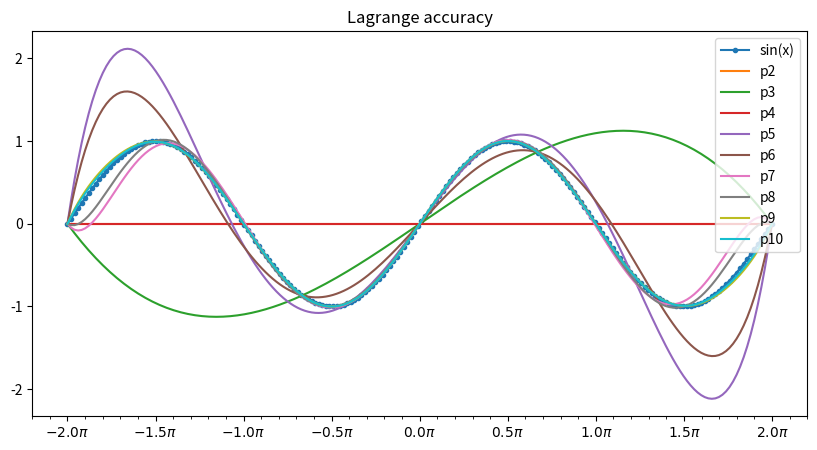

This figure's Python source:
from math import pi
from math import sin
import numpy as np
from matplotlib import pyplot as plt
from matplotlib.ticker import MultipleLocator,FuncFormatter

def pi_formater(x,idx):
    # "将刻度值x转换成对应的刻度文本"
    # print("inside pi_formater, x=",x,"idx:",idx)
    return "$%.1f\pi$" % (x / np.pi)

def Lagrange(n,x):      #n次插值
    X=[]
    Y=[]
    for i in range(n+1):
        t=-2*pi+i*4*pi/n
        X.append(t)
        Y.append(sin(t))
    result=0.0
    for i in range(n+1):
        tmp0=1.0
        for j in range(n+1):
            if(j==i):
                continue
            else:
                tmp0*=(x-X[j])/(X[i]-X[j])
        tmp0*=Y[i]
        result+=tmp0
    return result

fig,ax = plt.subplots(figsize=(10,5))
plt.title('Lagrange accuracy')
ax.xaxis.set_major_locator(MultipleLocator(np.pi/2))
ax.xaxis.set_minor_locator(MultipleLocator(np.pi/10))
ax.xaxis.set_major_formatter(FuncFormatter(pi_formater))
X=np.linspace(-2*pi,2*pi,200)
plt.plot(X,np.sin(X),marker='o',markersize=3)
for i in range(2,11):
    plt.plot(X,Lagrange(i,X))

plt.legend(['sin(x)','p2','p3','p4','p5','p6','p7','p8','p9','p10'])
plt.show()